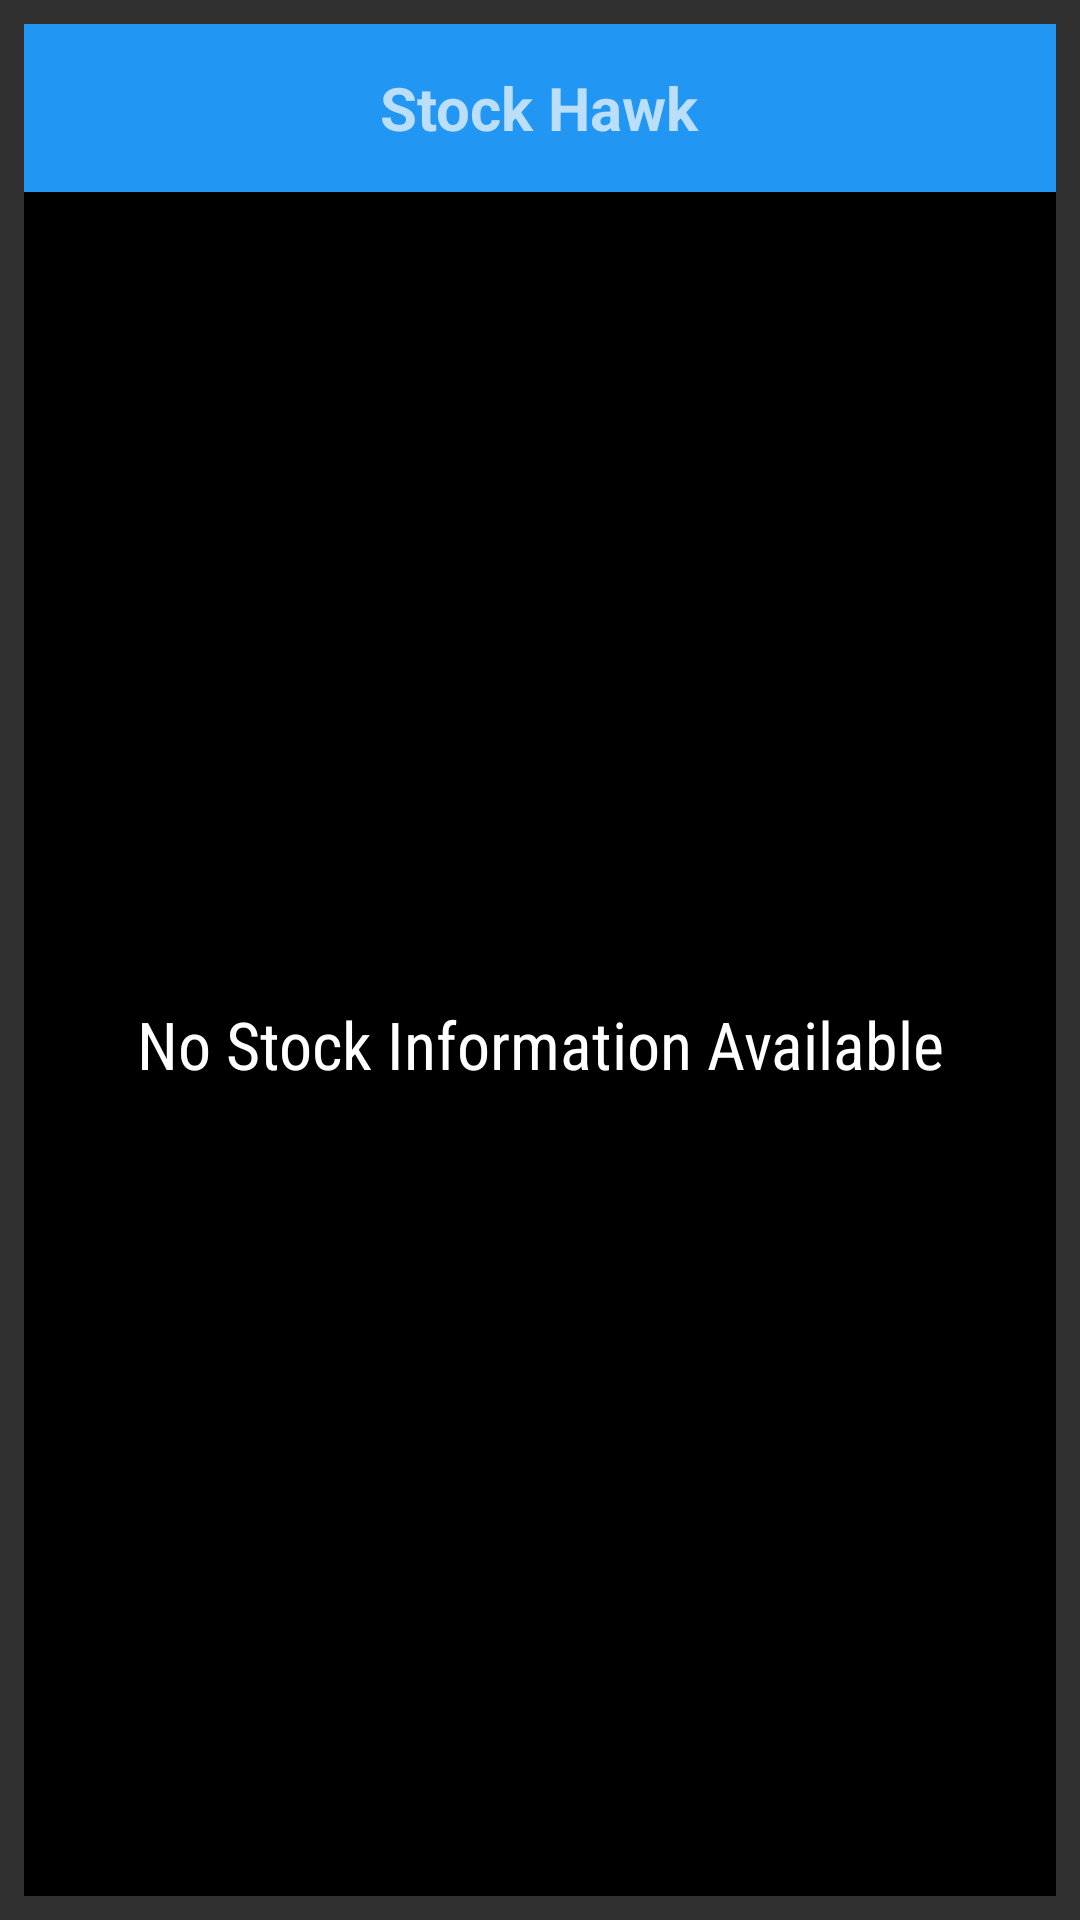

Produce the Android XML layout that renders to this screen, including the resource entries it uses.
<!-- AndroidManifest.xml: application theme AppTheme -->
<!-- res/layout/stock_list_widget.xml -->
<?xml version="1.0" encoding="utf-8"?>
<LinearLayout xmlns:android="http://schemas.android.com/apk/res/android"
              xmlns:tools="http://schemas.android.com/tools"
              android:layout_width="match_parent"
              android:layout_height="match_parent"
              android:orientation="vertical"
              android:padding="@dimen/widget_margin">

    <FrameLayout
        android:id="@+id/widget"
        android:layout_width="match_parent"
        android:layout_height="@dimen/abc_action_bar_default_height_material"
        android:background="@color/material_blue_500">
        <TextView
            android:layout_width="wrap_content"
            android:layout_height="wrap_content"
            android:layout_gravity="center"
            android:text="@string/widget_title"
            android:textStyle="bold"
            android:textSize="20sp"
            android:textColor="@color/material_blue_100"
            />
    </FrameLayout>
    <FrameLayout
        android:layout_width="match_parent"
        android:layout_height="0dp"
        android:layout_weight="1"
        android:background="@color/black">
        <ListView
            android:id="@+id/widget_list"
            android:layout_width="match_parent"
            android:layout_height="match_parent"
            android:divider="@null"
            android:dividerHeight="0dp"
            tools:listitem="@layout/widget_list_item_quote"/>
        <TextView
            android:id="@+id/widget_empty"
            android:layout_width="match_parent"
            android:layout_height="match_parent"
            android:gravity="center"
            android:fontFamily="sans-serif-condensed"
            android:textAppearance="?android:textAppearanceLarge"
            android:text="@string/empty_stock_list"/>
    </FrameLayout>
    </LinearLayout>
<!-- res/layout/widget_list_item_quote.xml (included above) -->
<?xml version="1.0" encoding="utf-8"?>
<LinearLayout android:id="@+id/list_item_layout"
              xmlns:android="http://schemas.android.com/apk/res/android"
              xmlns:tools="http://schemas.android.com/tools"
              android:layout_width="match_parent"
              android:layout_height="46dp"
              android:gravity="center_vertical"
              android:orientation="horizontal"
              android:paddingEnd="@dimen/padding_widget_layout_generic"
              android:paddingLeft="@dimen/padding_widget_layout_generic"
              android:paddingRight="@dimen/padding_widget_layout_generic"
              android:paddingStart="@dimen/padding_widget_layout_generic"
    >

    <TextView
        android:id="@+id/stock_symbol"
        style="@style/StockSymbolTextStyle"
        android:layout_width="wrap_content"
        android:layout_height="wrap_content"
        android:gravity="start|center_vertical"
        android:textSize="18sp"
        tools:text="GOOG"
        />

    <LinearLayout
        android:layout_width="0dp"
        android:layout_height="wrap_content"
        android:layout_weight="1"
        android:gravity="end"
        >

        <TextView
            android:id="@+id/bid_price"
            style="@style/BidPriceTextStyle"
            android:layout_width="wrap_content"
            android:layout_height="wrap_content"
            android:paddingEnd="@dimen/padding_widget_bid_price_generic"
            android:paddingLeft="@dimen/padding_widget_bid_price_generic"
            android:paddingRight="@dimen/padding_widget_bid_price_generic"
            android:paddingStart="@dimen/padding_widget_bid_price_generic"
            android:textSize="18sp"
            tools:text="1000.00"
            />
    </LinearLayout>
</LinearLayout>
<!-- resources referenced by this layout -->
<resources>
  <color name="black">#000000</color>
  <color name="material_blue_100">#BBDEFB</color>
  <color name="material_blue_500">#2196F3</color>
  <dimen name="padding_widget_bid_price_generic">10sp</dimen>
  <dimen name="padding_widget_layout_generic">8dp</dimen>
  <dimen name="widget_margin">8dp</dimen>
  <string name="empty_stock_list">No Stock Information Available</string>
  <string name="widget_title">Stock Hawk</string>
  <style name="BidPriceTextStyle">
          <item name="android:textSize">20sp</item>
      </style>
  <style name="StockSymbolTextStyle">
          <item name="android:textSize">25sp</item>
          <item name="android:textAllCaps">true</item>
      </style>
  <style name="AppTheme" parent="Theme.AppCompat">
          <item name="colorPrimary">@color/material_blue_500</item>
          <item name="colorPrimaryDark">@color/material_blue_700</item>
          <item name="colorAccent">@color/red_300</item>
          
      </style>
  <color name="material_blue_700">#1976D2</color>
  <color name="red_300">#E57373</color>
</resources>
